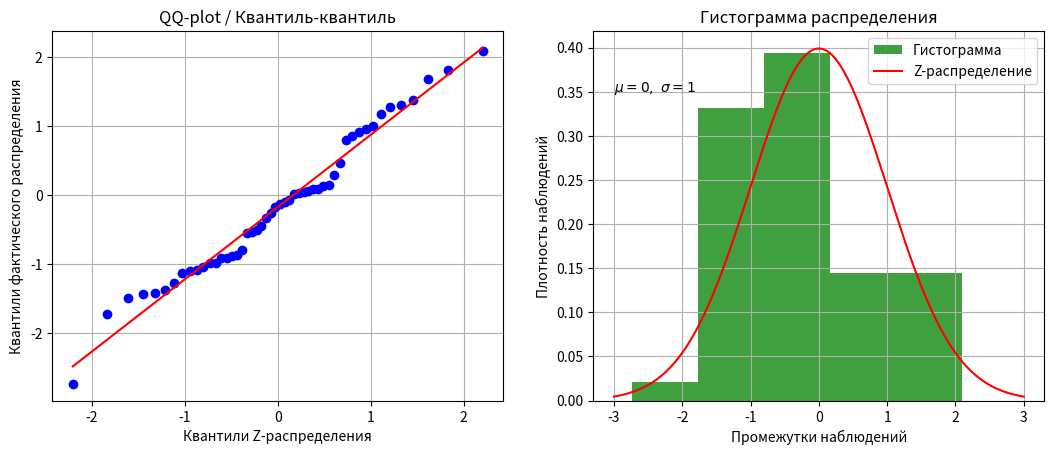

The matplotlib source for this figure:
# пакет научных и инженерных библиотек, статистических и других методов(из пакета scipy класс stats)
import scipy.stats as st
# Предоставляет специальные структуры данных и операции для манипулирования числовыми таблицами и временными рядами
import matplotlib.pyplot as plt  # предназначена для создания научной графики
import numpy as np  # набор процедур для быстрых операций с массивами, включая математические, логические, манипуляции с формами, сортировку, выбор, ввод-вывод. ,
# дискретные преобразования Фурье, базовая линейная алгебра, базовые статистические операции, случайное моделирование и многое другое

""" # проверка на нормальность """

mean = 0  # Мат. ожидание

sd = 1    # Стандартное отклонение


# Построим график QQ-plot

# Генерация нормального распределения с мат.ожиданием 100, стандартным отклонением 50 и количеством элементов в выборке 1000
sample = np.random.normal(loc=mean, scale=sd, size=50)

plt.figure(figsize=[6.4*2, 4.8])  # Создаем фигуру qq_plot

plt.subplot(1, 2, 1)

# Создаем график QQ-plot при помощи функции по поиску квантелей значений нашего распределения
st.probplot(sample, dist="norm", plot=plt)

plt.title('QQ-plot / Квантиль-квантиль')  # Заголовок

plt.xlabel('Квантили Z-распределения')  # Подпись по оси X

plt.ylabel('Квантили фактического распределения')  # Подпись по оси Y

plt.grid(True)  # Включить сетку


# Построим гистограмму

plt.subplot(1, 2, 2)

n, bins, patches = plt.hist(sample, 5, density=True, facecolor='g',
                            alpha=0.75, label='Гистограмма')  # Cтроим гистограмму

plt.title('Гистограмма распределения')  # Заголовок

plt.xlabel('Промежутки наблюдений')  # Подпись по оси X

plt.ylabel('Плотность наблюдений')  # Подпись по оси Y

plt.text(-3, 0.35, r'$\mu=0,\ \sigma=1$')  # Текстовая подпись

plt.grid(True)  # Включить сетку


# Построим поверх гистограммы график Z-распределения

# Делаем массив значений Z-распределения
x = np.linspace(mean - 3*sd, mean + 3*sd, 1000)

plt.plot(x, st.norm.pdf(x, mean, sd), color='red',
         label='Z-распределение')  # Строим график Z-распределения


plt.legend()  # Показать легенду

plt.show()  # Показать фигуру

""" Критерий Шапиро-Уилка, работает хорошо, кроме случаев с большими выбросами - в этом случае "у-критерий-мана-уитни"
 """
